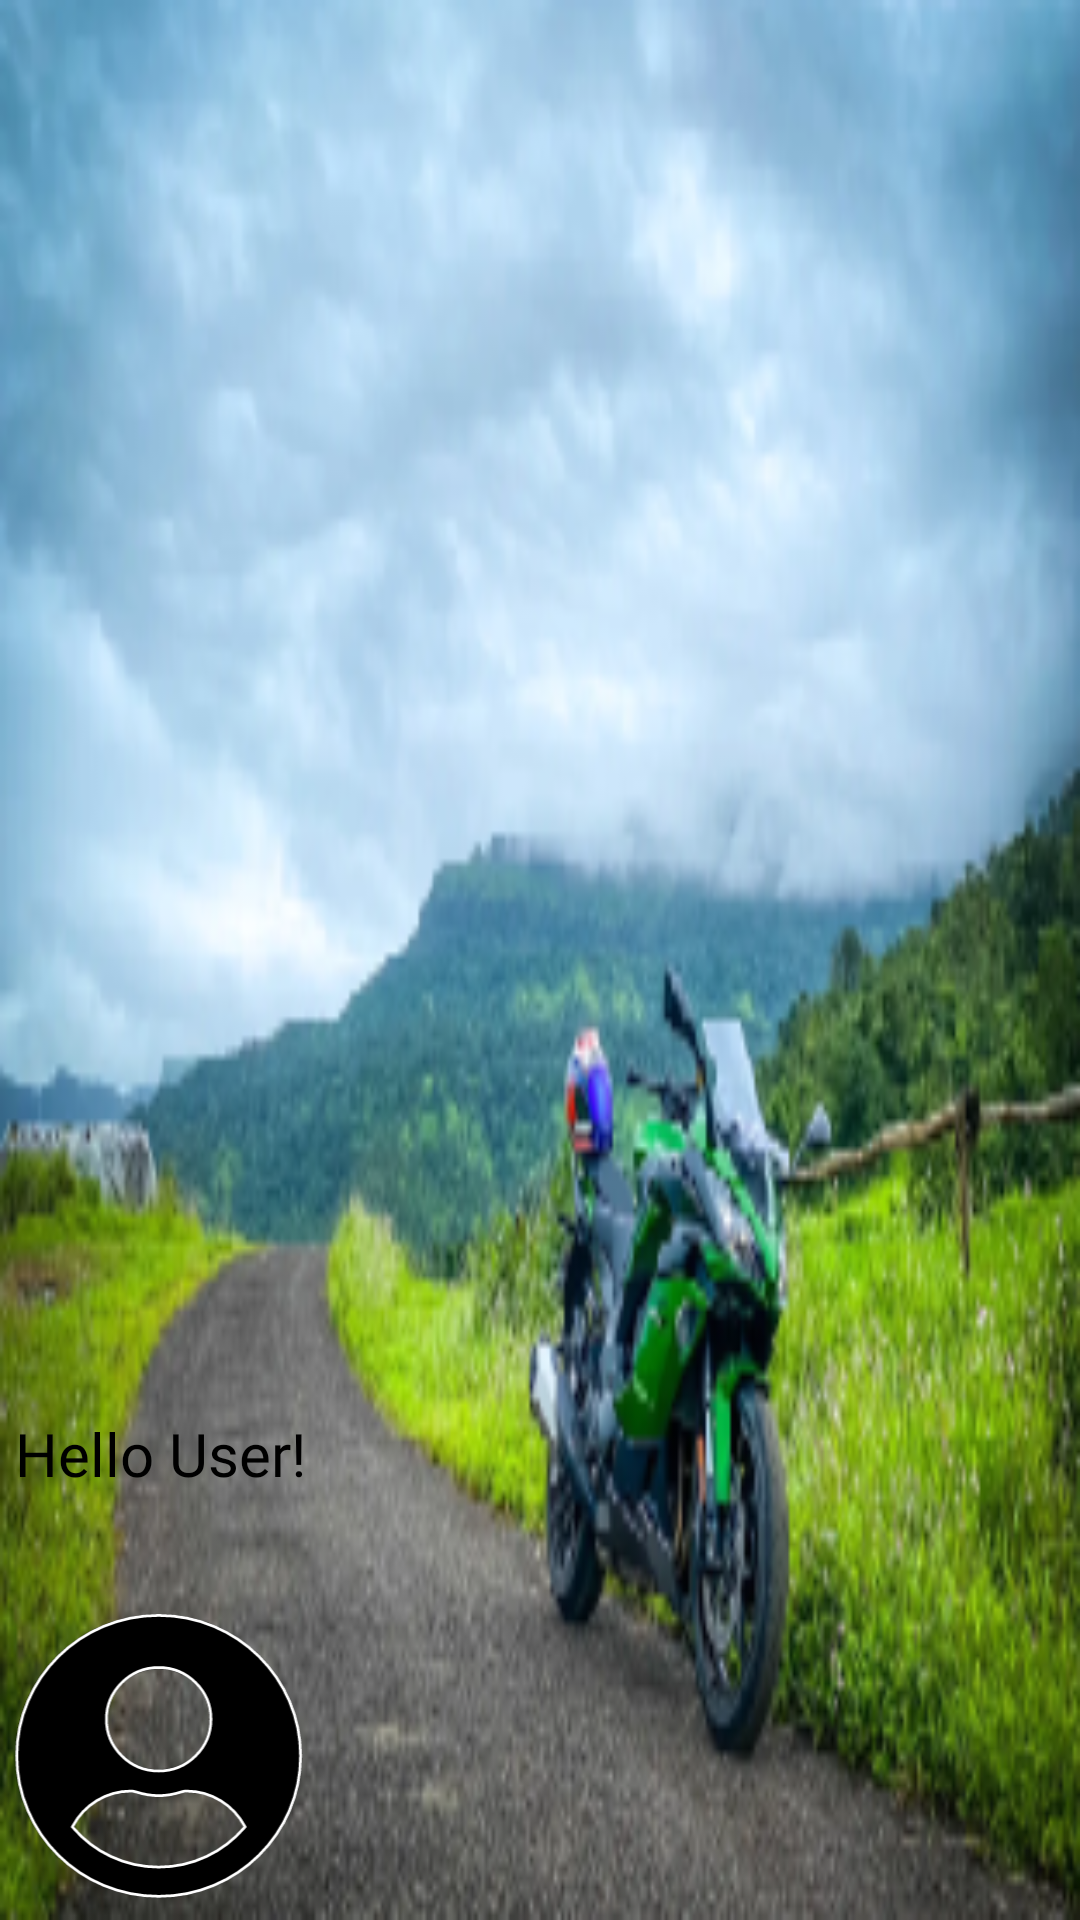

Here is an Android app screen rendered from its layout file. Give the layout XML and the strings, colors and styles it references.
<!-- AndroidManifest.xml: application theme Theme.ParichayMahanRashtra -->
<!-- res/layout/nav_header_nav_home.xml -->
<?xml version="1.0" encoding="utf-8"?>
<LinearLayout xmlns:android="http://schemas.android.com/apk/res/android"
    xmlns:app="http://schemas.android.com/apk/res-auto"
    android:layout_width="match_parent"
    android:layout_height="@dimen/nav_header_height"
    android:background="@drawable/bg"

    android:gravity="bottom"
    android:orientation="vertical"
    android:paddingLeft="@dimen/activity_horizontal_margin"
    android:paddingTop="@dimen/activity_vertical_margin"
    android:paddingRight="@dimen/activity_horizontal_margin"
    android:paddingBottom="@dimen/activity_vertical_margin"
    android:theme="@style/ThemeOverlay.AppCompat.Dark">

    <TextView
        android:layout_width="match_parent"
        android:layout_height="wrap_content"
        android:bufferType="editable"
        android:fontFamily="@font/inter_medium"
        android:paddingTop="@dimen/nav_header_vertical_spacing"
        android:text=" Hello User!"
        android:textAllCaps="false"
        android:textAppearance="@style/TextAppearance.AppCompat.Body1"
        android:textColor="@color/black"
        android:textSize="20sp"
        android:translationY="-40dp"
        android:typeface="sans"
        android:visibility="visible" />

    <ImageView
        android:id="@+id/imageView5"
        android:layout_width="103dp"
        android:layout_height="102dp"
        app:srcCompat="@drawable/vector__1_" />
</LinearLayout>
<!-- resources referenced by this layout -->
<resources>
  <dimen name="activity_horizontal_margin">0dp</dimen>
  <dimen name="activity_vertical_margin">0dp</dimen>
  <dimen name="nav_header_height">176dp</dimen>
  <dimen name="nav_header_vertical_spacing">8dp</dimen>
  <!-- drawable bg: png bitmap (drawable, 128582 bytes) -->
  <!-- drawable vector__1_ (drawable) -->
  <vector xmlns:android="http://schemas.android.com/apk/res/android"
      android:width="108dp"
      android:height="110dp"
      android:viewportWidth="108"
      android:viewportHeight="110">
    <path
        android:pathData="M55.5,0C27.05,0 4,22.83 4,51C4,79.17 27.05,102 55.5,102C83.95,102 107,79.17 107,51C107,22.83 83.95,0 55.5,0ZM55.5,19.74C65.59,19.74 73.77,27.84 73.77,37.84C73.77,47.83 65.59,55.94 55.5,55.94C45.41,55.94 37.23,47.83 37.23,37.84C37.23,27.84 45.41,19.74 55.5,19.74ZM55.5,90.48C43.31,90.48 32.39,85.01 25.08,76.46C28.98,69.18 36.62,64.16 45.53,64.16C46.03,64.16 46.53,64.24 47.01,64.39C49.71,65.25 52.53,65.81 55.5,65.81C58.47,65.81 61.31,65.25 63.99,64.39C64.47,64.24 64.97,64.16 65.47,64.16C74.38,64.16 82.02,69.18 85.92,76.46C78.61,85.01 67.69,90.48 55.5,90.48Z"
        android:fillColor="#000000"/>
    <path
        android:strokeWidth="1"
        android:pathData="M24.64,76.22L24.48,76.52L24.7,76.78C32.1,85.44 43.16,90.98 55.5,90.98C67.84,90.98 78.9,85.44 86.3,76.78L86.52,76.52L86.36,76.22C82.38,68.79 74.57,63.66 65.47,63.66C64.91,63.66 64.37,63.75 63.85,63.91L63.85,63.91L63.84,63.91C61.2,64.76 58.41,65.31 55.5,65.31C52.59,65.31 49.82,64.76 47.16,63.91L47.16,63.91L47.15,63.91C46.63,63.75 46.09,63.66 45.53,63.66C36.43,63.66 28.62,68.79 24.64,76.22ZM4.5,51C4.5,23.11 27.32,0.5 55.5,0.5C83.68,0.5 106.5,23.11 106.5,51C106.5,78.89 83.68,101.5 55.5,101.5C27.32,101.5 4.5,78.89 4.5,51ZM74.27,37.84C74.27,27.56 65.86,19.24 55.5,19.24C45.14,19.24 36.73,27.56 36.73,37.84C36.73,48.11 45.14,56.44 55.5,56.44C65.86,56.44 74.27,48.11 74.27,37.84Z"
        android:fillColor="#00000000"
        android:strokeColor="#ffffff"/>
  </vector>
  <style name="Theme.ParichayMahanRashtra" parent="Theme.MaterialComponents.DayNight.NoActionBar">
          
          <item name="colorPrimary">@color/black</item>
          <item name="colorPrimaryVariant">@color/black</item>
          <item name="colorOnPrimary">@color/white</item>
          
          <item name="colorSecondary">@color/teal_200</item>
          <item name="colorSecondaryVariant">@color/teal_700</item>
          <item name="colorOnSecondary">@color/black</item>
          
          <item name="android:statusBarColor" tools:targetApi="21">?attr/colorPrimaryVariant</item>
          
      </style>
  <!-- not gathered from this repository: default colours our renderer supplied (Android Studio template values) -->
  <color name="teal_200">#FF03DAC5</color>
  <color name="teal_700">#FF018786</color>
  <color name="black">#FF000000</color>
  <color name="white">#FFFFFFFF</color>
</resources>
